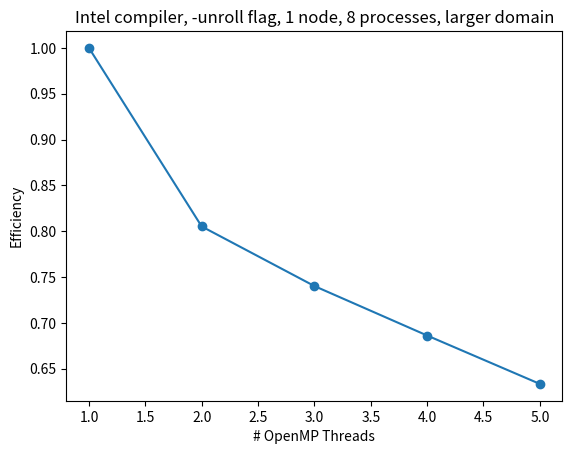

Recreate this plot in Python.
import matplotlib.pyplot as plt

x = [1.0,2.0,3.0,4.0,5.0]
x_iter = iter(x)
basis = 126.02
data = [126.02, 78.25, 56.75, 45.91, 39.79]
data = [basis/value/next(x_iter) for value in data]

plt.plot(x,data, marker="o")
plt.title("Intel compiler, -unroll flag, 1 node, 8 processes, larger domain")
plt.xlabel("# OpenMP Threads")
plt.ylabel("Efficiency")
plt.show()

